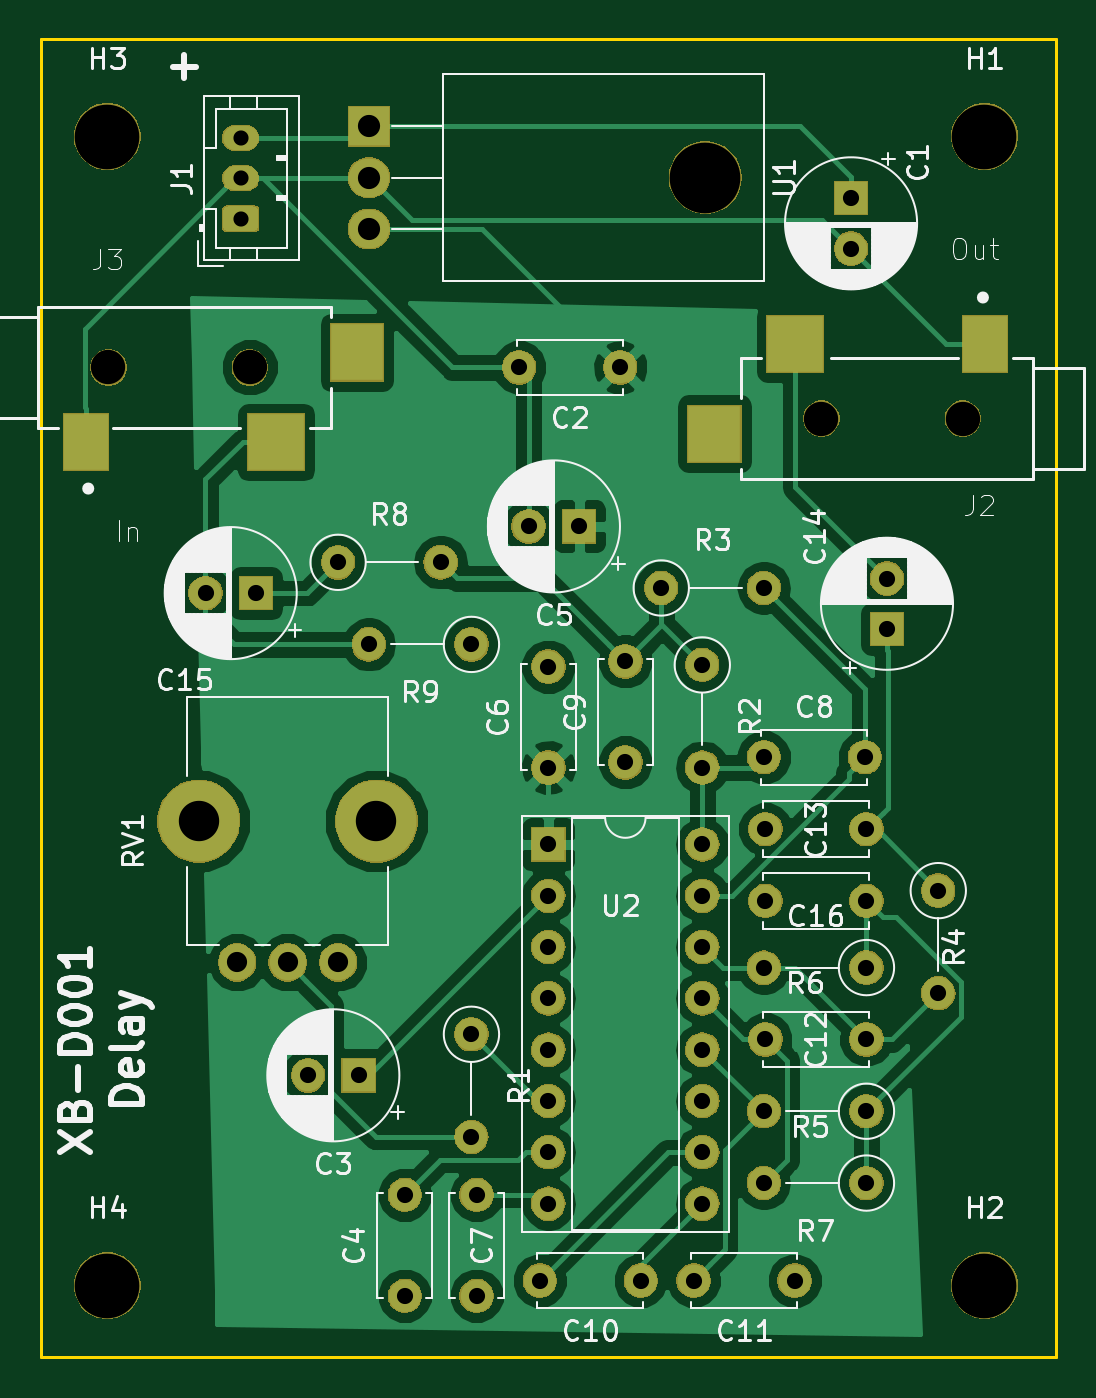
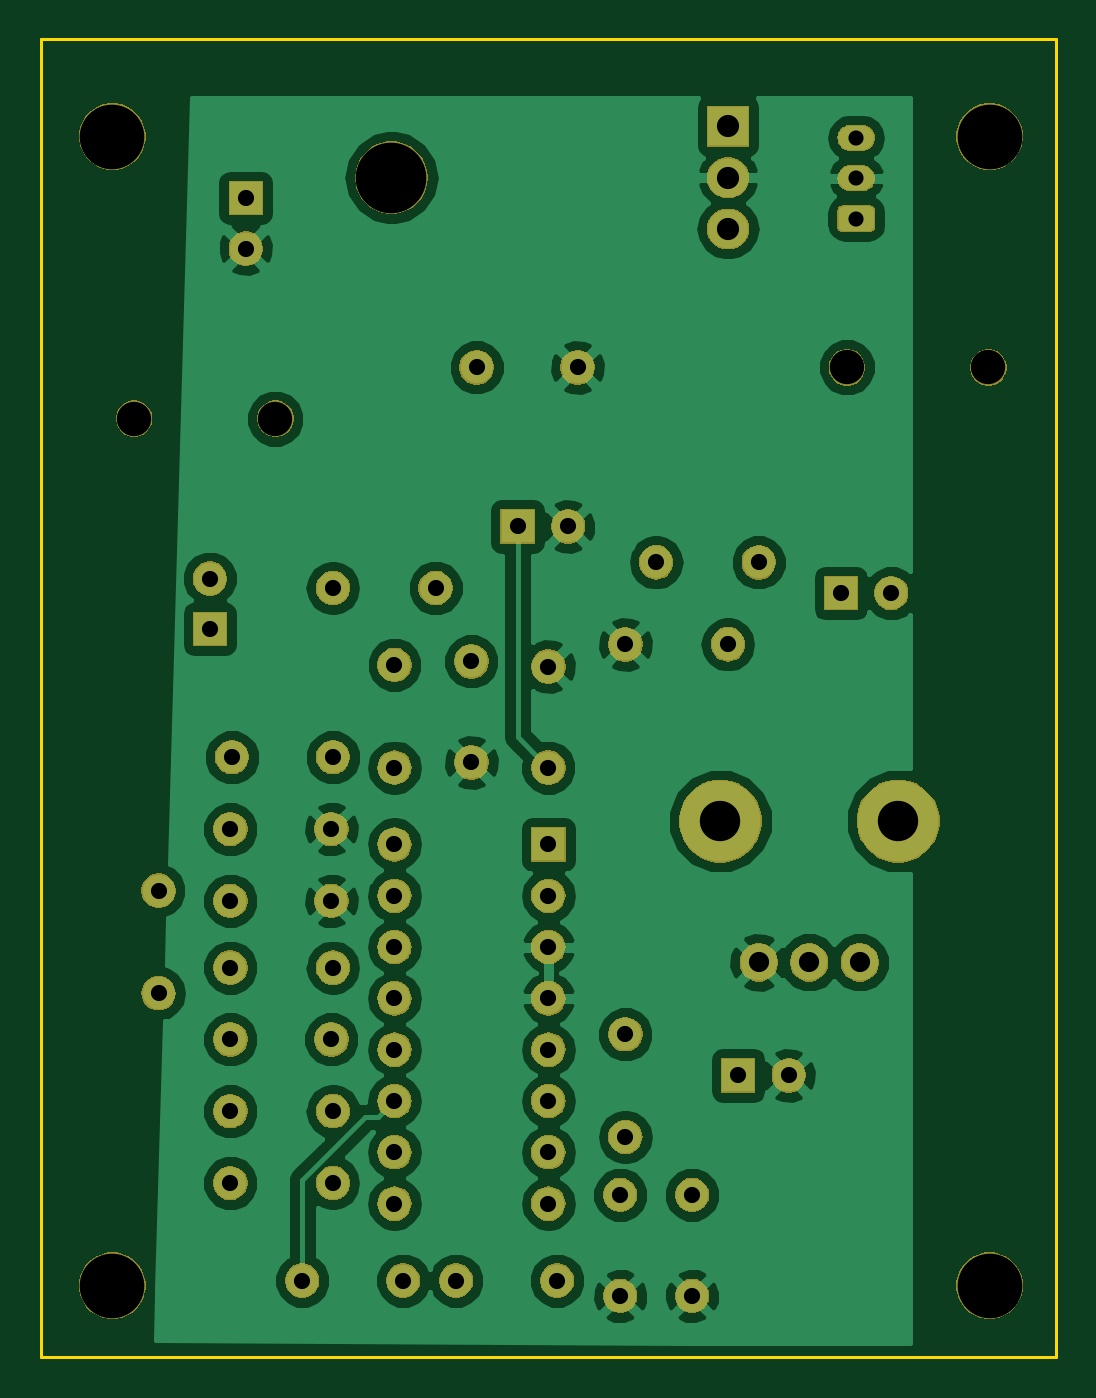
Circuit board: 11 layer files. Board 50.3 x 65.3 mm.
- bottom_copper: delay-B.Cu.gbr (91742 bytes)
- bottom_mask: delay-B.Mask.gbr (90181 bytes)
- paste: delay-B.Paste.gbr (492 bytes)
- bottom_silk: delay-B.SilkS.gbr (493 bytes)
- outline: delay-Edge.Cuts.gbr (683 bytes)
- top_copper: delay-F.Cu.gbr (67563 bytes)
- top_mask: delay-F.Mask.gbr (91141 bytes)
- paste: delay-F.Paste.gbr (809 bytes)
- top_silk: delay-F.SilkS.gbr (73139 bytes)
- drill: delay-NPTH.drl (235 bytes)
- drill: delay-PTH.drl (1131 bytes)

=== bottom_copper: delay-B.Cu.gbr (91742 bytes, source omitted) ===
=== bottom_mask: delay-B.Mask.gbr (90181 bytes, source omitted) ===
=== paste: delay-B.Paste.gbr ===
G04 #@! TF.GenerationSoftware,KiCad,Pcbnew,(5.0.1)-rc2*
G04 #@! TF.CreationDate,2019-03-03T17:53:11-05:00*
G04 #@! TF.ProjectId,delay,64656C61792E6B696361645F70636200,rev?*
G04 #@! TF.SameCoordinates,Original*
G04 #@! TF.FileFunction,Paste,Bot*
G04 #@! TF.FilePolarity,Positive*
%FSLAX46Y46*%
G04 Gerber Fmt 4.6, Leading zero omitted, Abs format (unit mm)*
G04 Created by KiCad (PCBNEW (5.0.1)-rc2) date 3/3/2019 5:53:11 PM*
%MOMM*%
%LPD*%
G01*
G04 APERTURE LIST*
G04 APERTURE END LIST*
M02*

=== bottom_silk: delay-B.SilkS.gbr ===
G04 #@! TF.GenerationSoftware,KiCad,Pcbnew,(5.0.1)-rc2*
G04 #@! TF.CreationDate,2019-03-03T17:53:11-05:00*
G04 #@! TF.ProjectId,delay,64656C61792E6B696361645F70636200,rev?*
G04 #@! TF.SameCoordinates,Original*
G04 #@! TF.FileFunction,Legend,Bot*
G04 #@! TF.FilePolarity,Positive*
%FSLAX46Y46*%
G04 Gerber Fmt 4.6, Leading zero omitted, Abs format (unit mm)*
G04 Created by KiCad (PCBNEW (5.0.1)-rc2) date 3/3/2019 5:53:11 PM*
%MOMM*%
%LPD*%
G01*
G04 APERTURE LIST*
G04 APERTURE END LIST*
M02*

=== outline: delay-Edge.Cuts.gbr ===
G04 #@! TF.GenerationSoftware,KiCad,Pcbnew,(5.0.1)-rc2*
G04 #@! TF.CreationDate,2019-03-03T17:53:11-05:00*
G04 #@! TF.ProjectId,delay,64656C61792E6B696361645F70636200,rev?*
G04 #@! TF.SameCoordinates,Original*
G04 #@! TF.FileFunction,Profile,NP*
%FSLAX46Y46*%
G04 Gerber Fmt 4.6, Leading zero omitted, Abs format (unit mm)*
G04 Created by KiCad (PCBNEW (5.0.1)-rc2) date 3/3/2019 5:53:11 PM*
%MOMM*%
%LPD*%
G01*
G04 APERTURE LIST*
%ADD10C,0.150000*%
G04 APERTURE END LIST*
D10*
X127508000Y-94742000D02*
X177800000Y-94742000D01*
X127508000Y-29464000D02*
X127508000Y-94742000D01*
X177800000Y-29464000D02*
X177800000Y-94742000D01*
X127508000Y-29464000D02*
X177800000Y-29464000D01*
M02*

=== top_copper: delay-F.Cu.gbr (67563 bytes, source omitted) ===
=== top_mask: delay-F.Mask.gbr (91141 bytes, source omitted) ===
=== paste: delay-F.Paste.gbr ===
G04 #@! TF.GenerationSoftware,KiCad,Pcbnew,(5.0.1)-rc2*
G04 #@! TF.CreationDate,2019-03-03T17:53:11-05:00*
G04 #@! TF.ProjectId,delay,64656C61792E6B696361645F70636200,rev?*
G04 #@! TF.SameCoordinates,Original*
G04 #@! TF.FileFunction,Paste,Top*
G04 #@! TF.FilePolarity,Positive*
%FSLAX46Y46*%
G04 Gerber Fmt 4.6, Leading zero omitted, Abs format (unit mm)*
G04 Created by KiCad (PCBNEW (5.0.1)-rc2) date 3/3/2019 5:53:11 PM*
%MOMM*%
%LPD*%
G01*
G04 APERTURE LIST*
%ADD10R,2.600000X2.800000*%
%ADD11R,2.800000X2.800000*%
%ADD12R,2.200000X2.800000*%
G04 APERTURE END LIST*
D10*
G04 #@! TO.C,J3*
X143170000Y-44970000D03*
D11*
X139170000Y-49420000D03*
D12*
X129770000Y-49420000D03*
G04 #@! TD*
G04 #@! TO.C,J2*
X174268000Y-44560000D03*
D11*
X164868000Y-44560000D03*
D10*
X160868000Y-49010000D03*
G04 #@! TD*
M02*

=== top_silk: delay-F.SilkS.gbr (73139 bytes, source omitted) ===
=== drill: delay-NPTH.drl ===
M48
INCH,TZ
T1C0.0669
T2C0.0787
T3C0.1260
T4C0.1378
%
G90
G05
T1
X51524Y-18000
X54280Y-18000
X65420Y-19000
X68176Y-19000
T2
X53283Y-26844
X56748Y-26844
T3
X68600Y-35900
X51500Y-13500
X51500Y-35900
X68600Y-13500
T4
X63159Y-14300
T0
M30

=== drill: delay-PTH.drl ===
M48
INCH,TZ
T1C0.0295
T2C0.0315
T3C0.0394
T4C0.0433
%
G90
G05
T1
X54100Y-13525
X54100Y-14313
X54100Y-15100
T2
X62300Y-22300
X64300Y-22300
X53416Y-22400
X54400Y-22400
X64300Y-25600
X66269Y-25600
X64331Y-28400
X66300Y-28400
X63100Y-23800
X63100Y-25800
X66700Y-22116
X66700Y-23100
X59716Y-21100
X60700Y-21100
X58700Y-34131
X58700Y-36100
X59531Y-18000
X61500Y-18000
X58600Y-31000
X58600Y-33000
X60100Y-27300
X60100Y-28300
X60100Y-29300
X60100Y-30300
X60100Y-31300
X60100Y-32300
X60100Y-33300
X60100Y-34300
X63100Y-27300
X63100Y-28300
X63100Y-29300
X63100Y-30300
X63100Y-31300
X63100Y-32300
X63100Y-33300
X63100Y-34300
X59931Y-35800
X61900Y-35800
X64300Y-33900
X66300Y-33900
X55416Y-31800
X56400Y-31800
X64331Y-27000
X66300Y-27000
X62931Y-35800
X64900Y-35800
X64300Y-32500
X66300Y-32500
X56000Y-21800
X58000Y-21800
X66000Y-14700
X66000Y-15684
X64331Y-31100
X66300Y-31100
X57300Y-34131
X57300Y-36100
X56600Y-23400
X58600Y-23400
X67700Y-28200
X67700Y-30200
X60100Y-23831
X60100Y-25800
X61600Y-23731
X61600Y-25700
X64300Y-29700
X66300Y-29700
T3
X54031Y-29600
X55016Y-29600
X56000Y-29600
T4
X56600Y-13300
X56600Y-14300
X56600Y-15300
T0
M30

